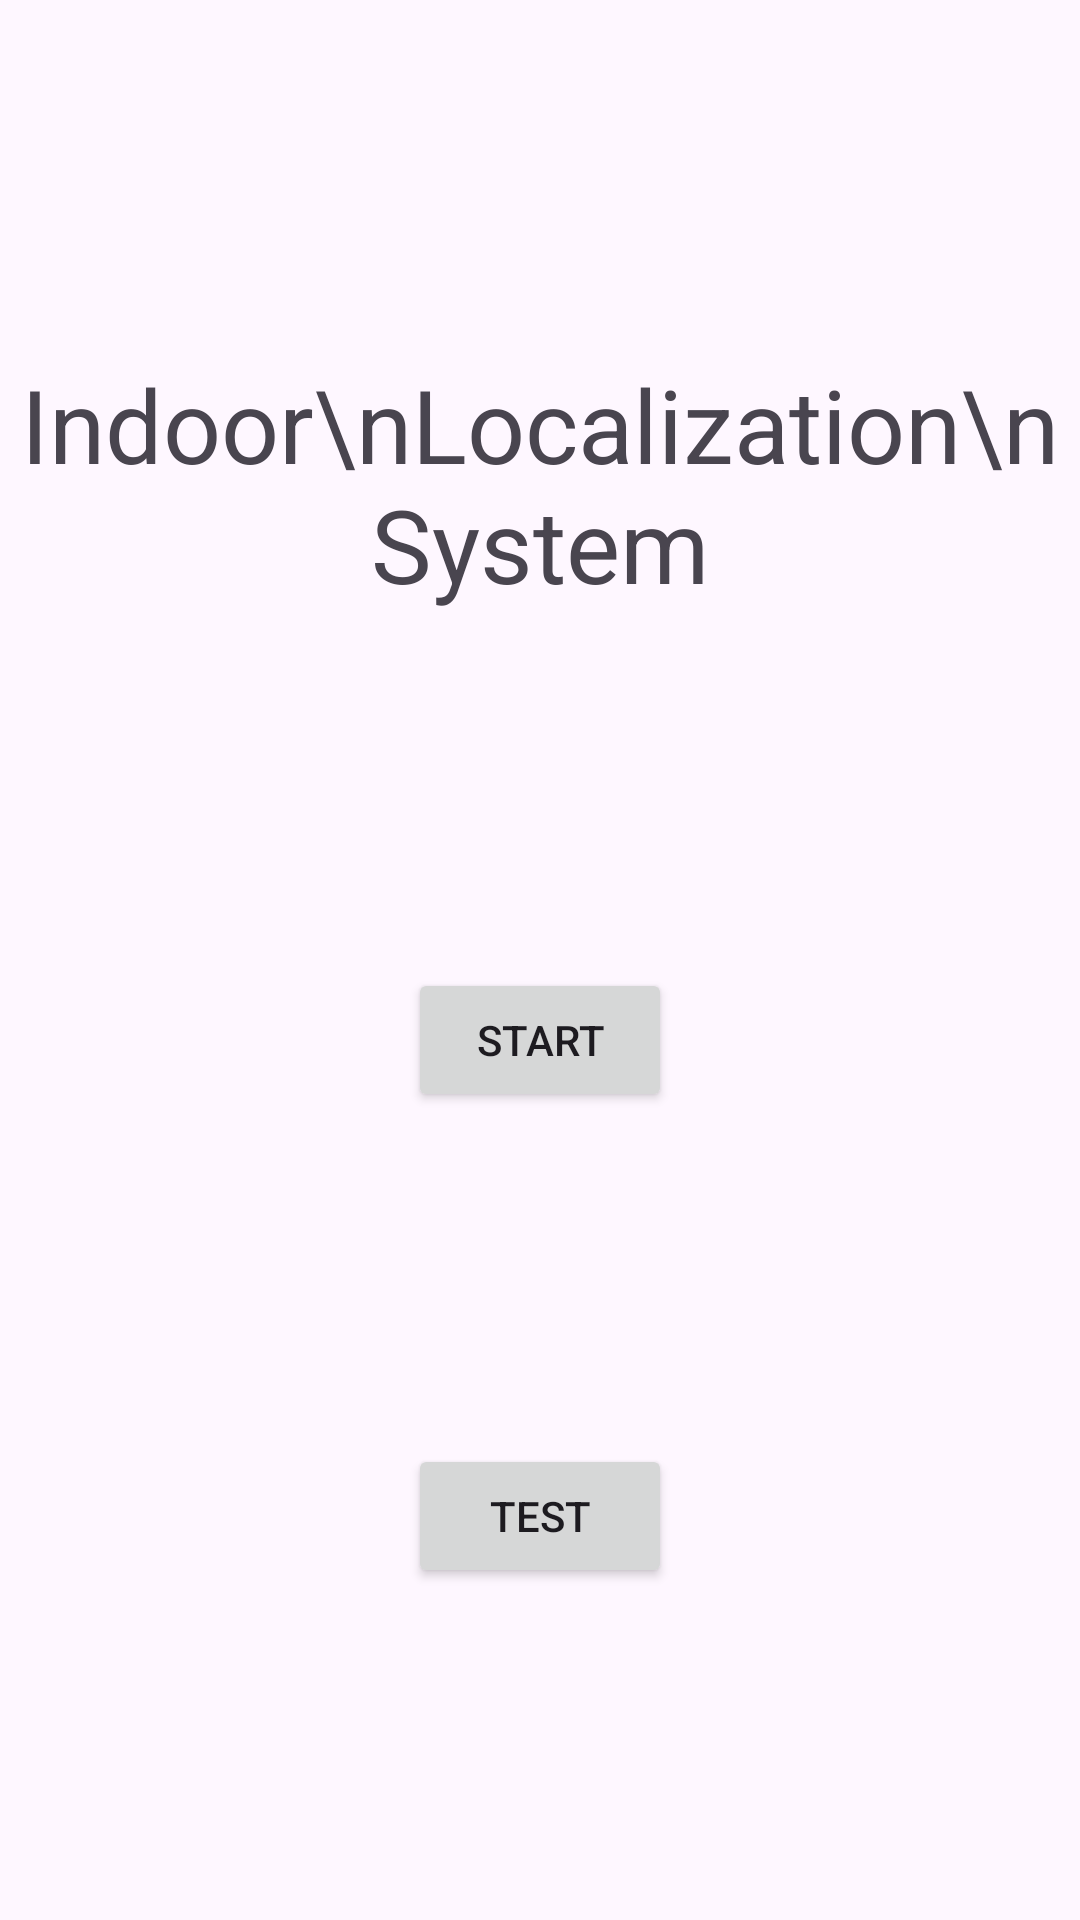

The Android layout XML behind this screen, and the referenced resources:
<!-- AndroidManifest.xml: application theme Theme.IndoorLocalizationFrontend -->
<!-- res/layout/activity_main.xml -->
<?xml version="1.0" encoding="utf-8"?>
<androidx.constraintlayout.widget.ConstraintLayout xmlns:android="http://schemas.android.com/apk/res/android"
    xmlns:app="http://schemas.android.com/apk/res-auto"
    xmlns:tools="http://schemas.android.com/tools"
    android:layout_width="match_parent"
    android:layout_height="match_parent"
    tools:context=".MainActivity">


    <TextView
        android:id="@+id/titleView"
        android:layout_width="wrap_content"
        android:layout_height="wrap_content"
        android:layout_marginStart="8dp"
        android:layout_marginTop="8dp"
        android:layout_marginEnd="8dp"
        android:gravity="center"
        android:text="Indoor\nLocalization\nSystem"
        android:textSize="34sp"
        app:layout_constraintBottom_toTopOf="@+id/startButton"
        app:layout_constraintEnd_toEndOf="parent"
        app:layout_constraintStart_toStartOf="parent"
        app:layout_constraintTop_toTopOf="parent"
        app:layout_constraintVertical_bias="0.5" />

    <Button
        android:id="@+id/startButton"
        android:layout_width="wrap_content"
        android:layout_height="wrap_content"
        android:layout_marginStart="8dp"
        android:layout_marginTop="8dp"
        android:layout_marginEnd="8dp"
        android:text="Start"
        app:layout_constraintBottom_toTopOf="@+id/testButton"
        app:layout_constraintEnd_toEndOf="parent"
        app:layout_constraintStart_toStartOf="parent"
        app:layout_constraintTop_toBottomOf="@+id/titleView"
        app:layout_constraintVertical_bias="0.5" />

    <Button
        android:id="@+id/testButton"
        android:layout_width="wrap_content"
        android:layout_height="wrap_content"
        android:text="Test"
        app:layout_constraintBottom_toBottomOf="parent"
        app:layout_constraintEnd_toEndOf="parent"
        app:layout_constraintStart_toStartOf="parent"
        app:layout_constraintTop_toBottomOf="@+id/startButton"
        app:layout_constraintVertical_bias="0.5" />
</androidx.constraintlayout.widget.ConstraintLayout>
<!-- resources referenced by this layout -->
<resources>
  <style name="Theme.IndoorLocalizationFrontend" parent="Base.Theme.IndoorLocalizationFrontend" />
  <style name="Base.Theme.IndoorLocalizationFrontend" parent="Theme.Material3.DayNight.NoActionBar">
          
          
      </style>
</resources>
